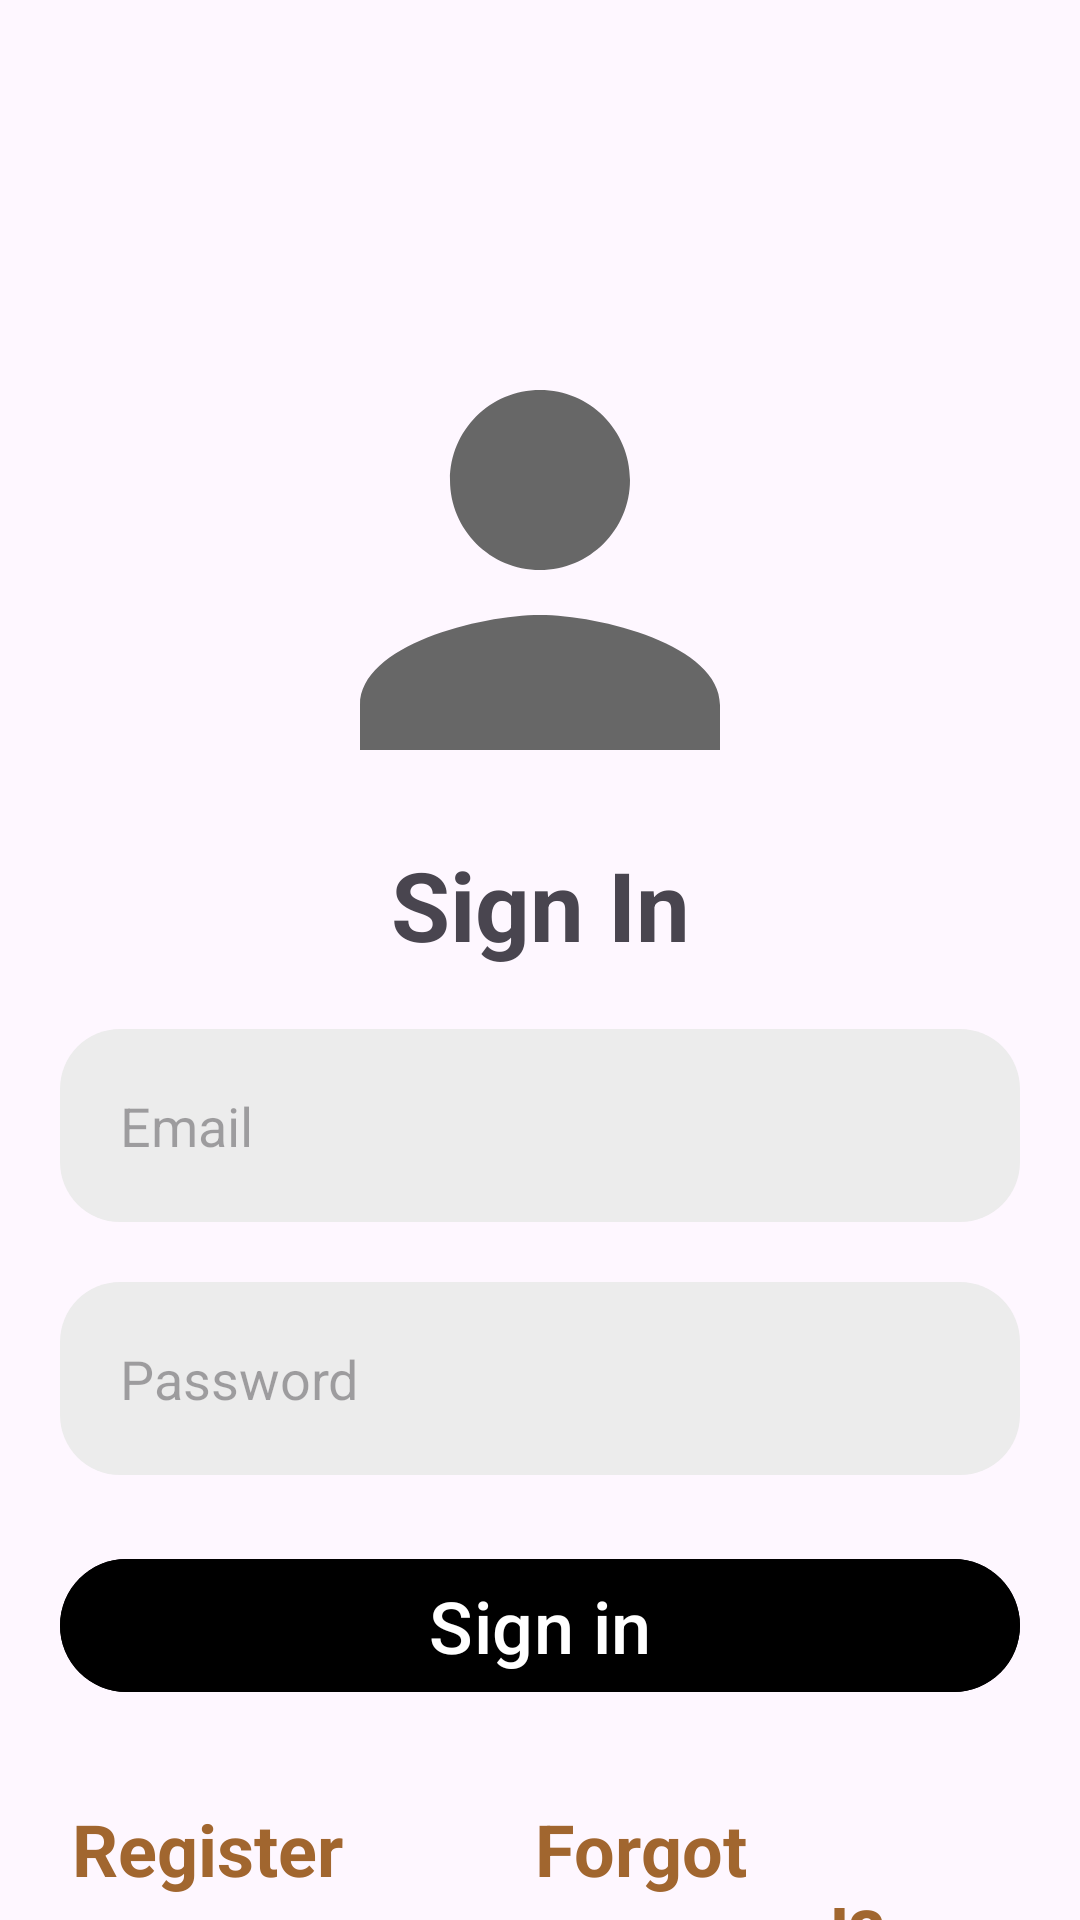

Produce the Android XML layout that renders to this screen, including the resource entries it uses.
<!-- AndroidManifest.xml: application theme Theme.FurnitureStore -->
<!-- res/layout/activity_sign_in.xml -->
<?xml version="1.0" encoding="utf-8"?>
<androidx.constraintlayout.widget.ConstraintLayout xmlns:android="http://schemas.android.com/apk/res/android"
    xmlns:app="http://schemas.android.com/apk/res-auto"
    xmlns:tools="http://schemas.android.com/tools"
    android:layout_width="match_parent"
    android:layout_height="match_parent"
    tools:context=".Activities.SignIn">

    <LinearLayout
        android:layout_width="match_parent"
        android:layout_height="match_parent"
        android:orientation="vertical">

        <androidx.constraintlayout.widget.ConstraintLayout
            android:layout_width="match_parent"
            android:layout_height="wrap_content"
            android:layout_marginTop="100dp"
            app:layout_constraintTop_toTopOf="parent">

            <ImageView
                android:id="@+id/sign_in_icon"
                android:layout_width="180dp"
                android:layout_height="180dp"
                android:src="@drawable/profile_icon"
                app:layout_constraintEnd_toEndOf="parent"
                app:layout_constraintStart_toStartOf="parent"
                app:layout_constraintTop_toTopOf="parent" />

            <TextView
                android:layout_width="wrap_content"
                android:layout_height="wrap_content"
                android:text="Sign In"
                android:textSize="32sp"
                android:textStyle="bold"
                app:layout_constraintEnd_toEndOf="@id/sign_in_icon"
                app:layout_constraintStart_toStartOf="@id/sign_in_icon"
                app:layout_constraintTop_toBottomOf="@id/sign_in_icon" />
        </androidx.constraintlayout.widget.ConstraintLayout>


        <LinearLayout
            android:layout_width="match_parent"
            android:layout_height="wrap_content"
            android:orientation="vertical">

            <EditText
                android:id="@+id/signin_edittext_email"
                android:layout_width="match_parent"
                android:layout_height="wrap_content"
                android:layout_margin="20dp"
                android:padding="20dp"
                android:layout_marginHorizontal="20dp"
                android:background="@drawable/search_background"
                android:drawableStart="@drawable/email_icon"
                android:drawablePadding="10dp"
                android:hint="Email" />

            <EditText
                android:id="@+id/signin_edittext_password"
                android:layout_width="match_parent"
                android:layout_height="wrap_content"
                android:layout_marginHorizontal="20dp"
                android:padding="20dp"
                android:inputType="textPassword"
                android:background="@drawable/search_background"
                android:drawableStart="@drawable/password_icon"
                android:drawablePadding="10dp"
                android:hint="Password" />

            <com.google.android.material.button.MaterialButton
                android:id="@+id/sign_in_btn"
                android:layout_width="match_parent"
                android:layout_height="wrap_content"
                android:text="Sign in"
                android:textSize="24dp"
                android:backgroundTint="@color/black"
                android:layout_marginTop="24dp"
                android:layout_marginHorizontal="20dp" />

            <ProgressBar
                android:id="@+id/signin_progressBar"
                android:layout_width="32dp"
                android:layout_height="32dp"
                android:layout_margin="20dp"
                android:layout_gravity="center"
                android:visibility="gone" />

        </LinearLayout>


    <LinearLayout
        android:layout_width="match_parent"
        android:layout_height="wrap_content"
        android:layout_marginTop="32dp"
        android:orientation="horizontal">

        <TextView
            android:id="@+id/register_textview_btn"
            android:layout_width="wrap_content"
            android:layout_height="wrap_content"
            android:textColor="@color/primary"
            android:layout_marginStart="24dp"
            android:layout_gravity="start"
            android:clickable="true"
            android:foreground="?android:attr/selectableItemBackground"
            android:textStyle="bold"
            android:textSize="24sp"
            android:text="Register"/>

        <TextView
            android:id="@+id/forgotPassword_textview_btn"
            android:layout_width="wrap_content"
            android:layout_height="wrap_content"
            android:textColor="@color/primary"
            android:layout_marginStart="64dp"
            android:clickable="true"
            android:foreground="?android:attr/selectableItemBackground"
            android:textStyle="bold"
            android:textSize="24sp"
            android:text="Forgot password?"/>

    </LinearLayout>


    </LinearLayout>

</androidx.constraintlayout.widget.ConstraintLayout>
<!-- resources referenced by this layout -->
<resources>
  <color name="black">#FF000000</color>
  <color name="primary">#A1662F</color>
  <!-- drawable profile_icon (drawable) -->
  <vector android:height="24dp" android:tint="@color/bottomBarTextColor"
      android:viewportHeight="24" android:viewportWidth="24"
      android:width="24dp" xmlns:android="http://schemas.android.com/apk/res/android">
      <path android:fillColor="@android:color/white" android:pathData="M12,12c2.21,0 4,-1.79 4,-4s-1.79,-4 -4,-4 -4,1.79 -4,4 1.79,4 4,4zM12,14c-2.67,0 -8,1.34 -8,4v2h16v-2c0,-2.66 -5.33,-4 -8,-4z"/>
  </vector>
  <!-- drawable search_background (drawable) -->
  <?xml version="1.0" encoding="utf-8"?>
  <selector xmlns:android="http://schemas.android.com/apk/res/android">
  
      <item android:state_focused="true">
          <shape android:shape="rectangle">
              <corners android:radius="20dp" />
              <padding
                  android:bottom="10dp"
                  android:top="10dp"
                  android:left="10dp"
                  android:right="10dp" />
              <solid android:color="@color/searchBackgroundFocused"/>
  
          </shape>
      </item>
      <item android:state_focused="false">
          <shape android:shape="rectangle">
              <corners android:radius="20dp" />
              <padding
                  android:bottom="10dp"
                  android:top="10dp"
                  android:left="10dp"
                  android:right="10dp" />
              <solid android:color="@color/searchBackgroundNotFocused"/>
  
          </shape>
      </item>
  </selector>
  <style name="Theme.FurnitureStore" parent="Base.Theme.FurnitureStore" />
  <color name="bottomBarTextColor">#676767</color>
  <color name="searchBackgroundFocused">#C8C5C5</color>
  <color name="searchBackgroundNotFocused">#ECECEC</color>
  <style name="Base.Theme.FurnitureStore" parent="Theme.Material3.DayNight.NoActionBar">
          
          
      </style>
</resources>
